Run: headless pygame with SDL's dummy video driver; simulated clock (each Clock.tick advances the game by its frame time, no real sleeping); random seed 0; keys injected as events and as key.get_pressed() state; no mouse input.
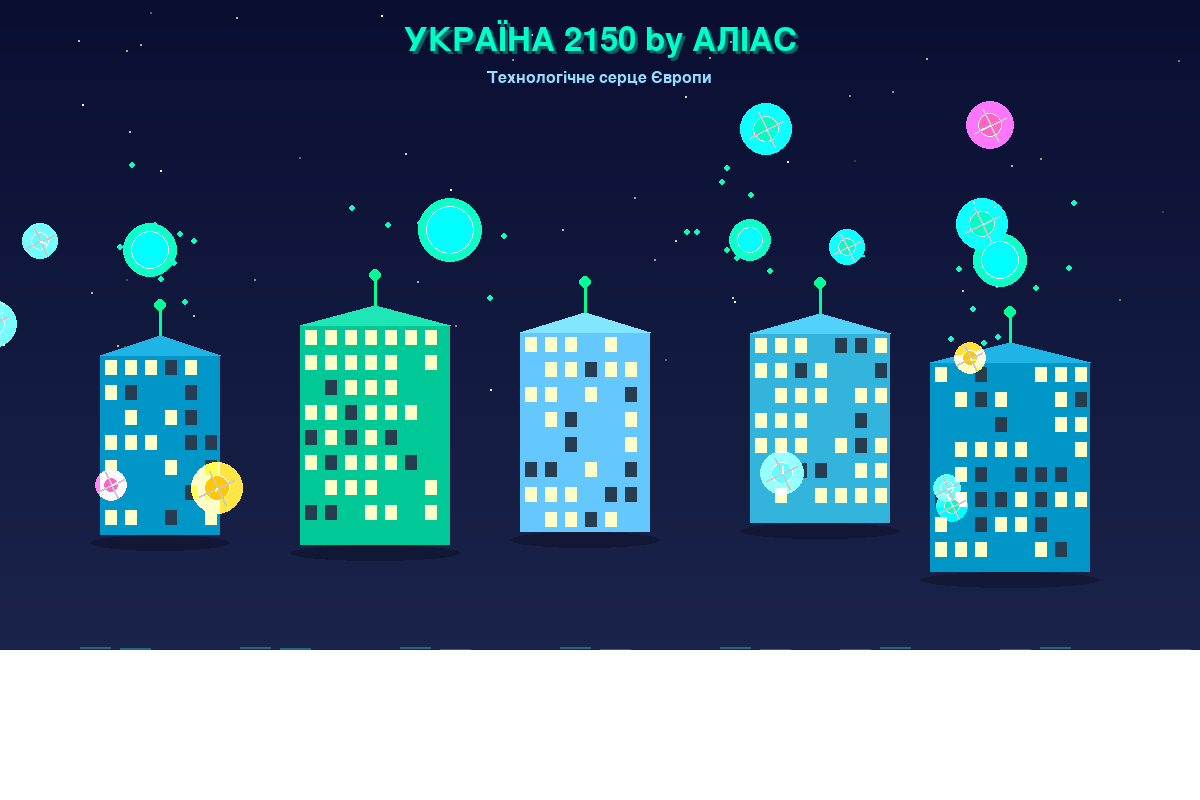
Frame 1 of 4 · flips 1–60 · no input
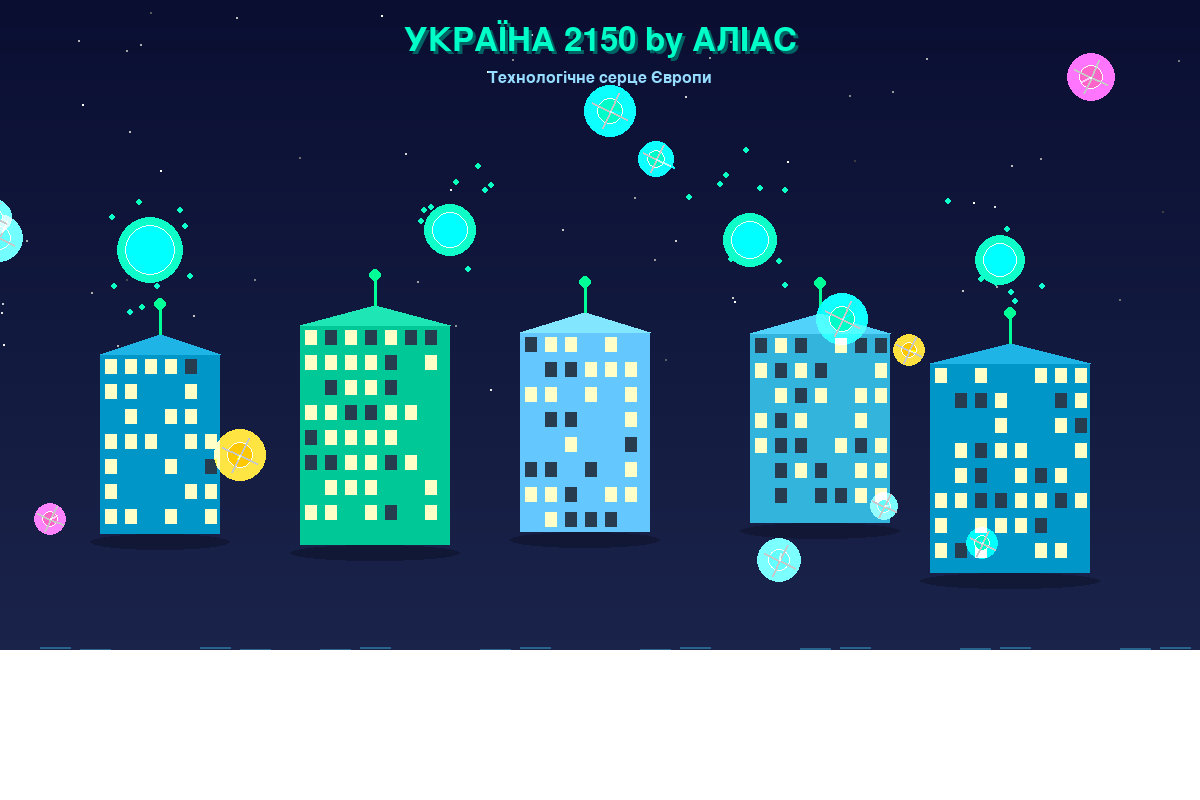
Frame 2 of 4 · flips 61–180 · tapped SPACE, RETURN · held RIGHT (→), D
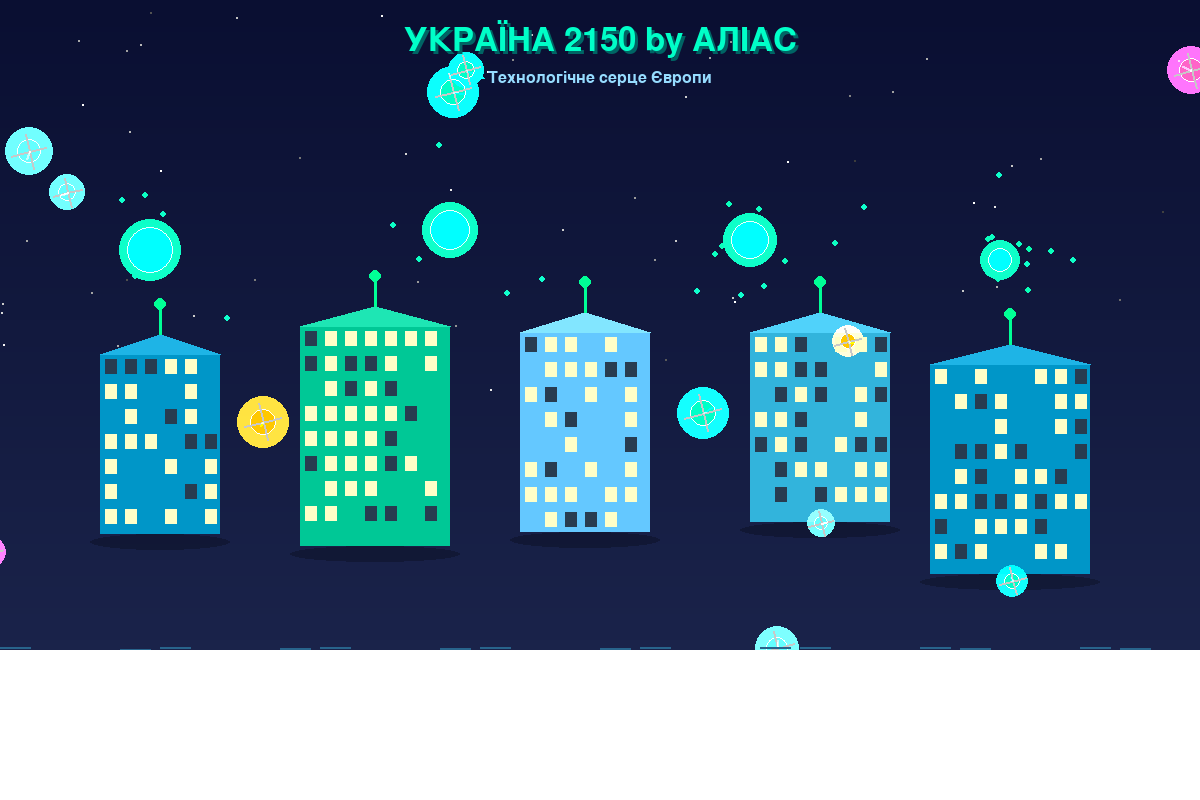
Frame 3 of 4 · flips 181–300 · held DOWN (↓), S
Frame 4 of 4 · flips 301–420 · held LEFT (←), A, UP (↑), W · screen unchanged from frame 3, image omitted

The pygame program that drew these frames:

import pygame
import random
import math
import sys
import time

# Налаштування
WIDTH, HEIGHT = 1200, 800
FPS = 30           # нижче навантаження
MAX_FRAMES = 300

SKY_TOP = (10, 15, 50)
SKY_BOTTOM = (30, 40, 80)
WATER_COLOR = (20, 60, 100)
CITY_COLORS = [(0, 150, 200), (0, 200, 150), (100, 200, 255), (50, 180, 220)]
DRONE_COLORS = [(255, 200, 0), (0, 255, 200), (255, 100, 200), (100, 255, 255)]
ENERGY_COLOR = (0, 255, 150)
WINDOW_ON = (255, 255, 200)
WINDOW_OFF = (40, 60, 80)

# Ініціалізація
pygame.init()
try:
    screen = pygame.display.set_mode((WIDTH, HEIGHT))
except Exception:
    # Безпечний режим: створити surface якщо display не доступний
    screen = pygame.Surface((WIDTH, HEIGHT))
pygame.display.set_caption("Місто Майбутнього - Україна 2150")
clock = pygame.time.Clock()

# Підготовлені ресурси, щоб не створювати кожен кадр
gradient_surf = pygame.Surface((WIDTH, HEIGHT))
def create_gradient():
    for y in range(HEIGHT):
        progress = y / HEIGHT
        r = int(SKY_TOP[0] + (SKY_BOTTOM[0] - SKY_TOP[0]) * progress)
        g = int(SKY_TOP[1] + (SKY_BOTTOM[1] - SKY_TOP[1]) * progress)
        b = int(SKY_TOP[2] + (SKY_BOTTOM[2] - SKY_TOP[2]) * progress)
        pygame.draw.line(gradient_surf, (r, g, b), (0, y), (WIDTH, y))
create_gradient()

# Загальні поверхні для розумного малювання
trails_surf = pygame.Surface((WIDTH, HEIGHT), pygame.SRCALPHA)
particles_surf = pygame.Surface((WIDTH, HEIGHT), pygame.SRCALPHA)

# Шрифти створюємо один раз
FONT_TITLE = pygame.font.Font(None, 48)
FONT_SUB = pygame.font.Font(None, 24)

# Класи
class FloatingCity:
    def __init__(self, x, y, width, height, color):
        self.x = int(x)
        self.base_y = int(y)
        self.y = self.base_y
        self.width = int(width)
        self.height = int(height)
        self.color = color
        self.float_offset = random.uniform(0, math.pi * 2)
        self.float_speed = random.uniform(0.02, 0.04)
        # Вікна як відносні координати (без створення rect кожен кадр)
        self.windows = []
        window_rows = max(1, self.height // 25)
        window_cols = max(1, self.width // 20)
        for row in range(window_rows):
            for col in range(window_cols):
                if random.random() > 0.3:
                    rx = col * 20 + 5
                    ry = row * 25 + 5
                    self.windows.append([rx, ry, random.random() > 0.4, random.randint(0, 120)])
    def update(self, t):
        self.y = self.base_y + math.sin(t * self.float_speed + self.float_offset) * 8
        for w in self.windows:
            w[3] -= 1
            if w[3] <= 0:
                w[2] = random.random() > 0.3
                w[3] = random.randint(60, 180)
    def draw(self, surf):
        # тінь
        shadow = pygame.Surface((self.width + 20, 16), pygame.SRCALPHA)
        pygame.draw.ellipse(shadow, (0,0,0,60), shadow.get_rect())
        surf.blit(shadow, (self.x - 10, int(self.y + self.height)))
        # корпус
        pygame.draw.rect(surf, self.color, (self.x, int(self.y), self.width, self.height))
        # дах
        roof_pts = [(self.x, int(self.y)), (self.x + self.width//2, int(self.y) - 20), (self.x + self.width, int(self.y))]
        roof_color = (min(255, self.color[0]+30), min(255, self.color[1]+30), min(255, self.color[2]+30))
        pygame.draw.polygon(surf, roof_color, roof_pts)
        # енергетична антена
        cx = self.x + self.width // 2
        pygame.draw.line(surf, ENERGY_COLOR, (cx, int(self.y)-20), (cx, int(self.y)-50), 3)
        pygame.draw.circle(surf, ENERGY_COLOR, (cx, int(self.y)-50), 6)
        # вікна (прямокутники)
        for w in self.windows:
            rect = (self.x + w[0], int(self.y) + w[1], 12, 15)
            pygame.draw.rect(surf, WINDOW_ON if w[2] else WINDOW_OFF, rect)

class Drone:
    def __init__(self, idx):
        self.x = random.uniform(0, WIDTH)
        self.y = random.uniform(100, HEIGHT - 200)
        self.speed_x = random.uniform(-1.8, 1.8)
        self.speed_y = random.uniform(-0.8, 0.8)
        self.color = random.choice(DRONE_COLORS)
        self.size = random.randint(7, 13)
        self.trail = []
        self.light_intensity = random.randint(30, 120)
        self.light_dir = 1
        # кешований glow surface
        gsize = self.size * 4
        self.glow = pygame.Surface((gsize, gsize), pygame.SRCALPHA)
        gc = (*self.color, 120)
        pygame.draw.circle(self.glow, gc, (gsize//2, gsize//2), gsize//2)
    def update(self):
        self.x += self.speed_x
        self.y += self.speed_y
        if self.x < -20 or self.x > WIDTH + 20:
            self.speed_x *= -1
        if self.y < 50 or self.y > HEIGHT - 150:
            self.speed_y *= -1
        self.trail.append((int(self.x), int(self.y)))
        if len(self.trail) > 12:
            self.trail.pop(0)
        self.light_intensity += self.light_dir * 6
        if self.light_intensity >= 150 or self.light_intensity <= 20:
            self.light_dir *= -1
    def draw(self, surf, trails_surface):
        # Траєкторія на спільній поверхні trails_surface
        if len(self.trail) > 1:
            points = self.trail
            for i in range(1, len(points)):
                a = int((i / len(points)) * 180)
                color = (*self.color, a)
                pygame.draw.line(trails_surface, color, points[i-1], points[i], 2)
        # Глоу та тіло
        gs = self.glow
        surf.blit(gs, (int(self.x - gs.get_width()/2), int(self.y - gs.get_height()/2)), special_flags=pygame.BLEND_ADD)
        pygame.draw.circle(surf, self.color, (int(self.x), int(self.y)), self.size)
        pygame.draw.circle(surf, (255,255,255), (int(self.x), int(self.y)), self.size, 1)
        # ротори (прості лінії)
        tick = pygame.time.get_ticks() * 0.003
        for ang in (0, math.pi/2, math.pi, 3*math.pi/2):
            rad = ang + tick
            end_x = int(self.x + math.cos(rad) * (self.size + 6))
            end_y = int(self.y + math.sin(rad) * (self.size + 6))
            pygame.draw.line(surf, (200,200,200), (int(self.x), int(self.y)), (end_x, end_y), 2)

class EnergyOrb:
    def __init__(self, x, y):
        self.x = int(x); self.y = int(y)
        self.radius = random.randint(12, 26)
        self.pulse = random.uniform(0, math.pi*2)
        self.particles = []
    def update(self):
        self.pulse = (self.pulse + 0.12) % (math.pi*2)
        if random.random() > 0.7:
            angle = random.uniform(0, math.pi * 2)
            speed = random.uniform(0.6, 2.0)
            self.particles.append([self.x, self.y, math.cos(angle)*speed, math.sin(angle)*speed, random.randint(30, 70)])
        for p in self.particles[:]:
            p[0] += p[2]; p[1] += p[3]; p[4] -= 1
            if p[4] <= 0:
                self.particles.remove(p)
    def draw(self, surf, particles_surface):
        # частинки малюємо на particles_surface
        for p in self.particles:
            alpha = int((p[4]/70) * 200)
            pygame.draw.circle(particles_surface, (*ENERGY_COLOR, alpha), (int(p[0]), int(p[1])), 3)
        current_r = self.radius + math.sin(self.pulse) * 4
        # зовнішні глоу
        for i in range(3):
            radius = int(current_r + 8 - i*4)
            alpha = max(0, 40 - i*10)
            pygame.draw.circle(particles_surface, (*ENERGY_COLOR, alpha), (self.x, self.y), radius)
        pygame.draw.circle(surf, ENERGY_COLOR, (self.x, self.y), int(current_r))
        pygame.draw.circle(surf, (255,255,255), (self.x, self.y), int(current_r), 1)

class Star:
    def __init__(self):
        self.x = random.randint(0, WIDTH)
        self.y = random.randint(0, HEIGHT//2)
        self.base = random.randint(120, 230)
        self.speed = random.uniform(0.02, 0.05)
        self.offset = random.uniform(0, math.pi*2)
        self.cur = self.base
    def update(self, t):
        tw = math.sin(t * self.speed + self.offset)
        self.cur = max(50, min(255, int(self.base + tw * 60)))
    def draw(self, surf):
        c = (self.cur, self.cur, self.cur)
        pygame.draw.circle(surf, c, (self.x, self.y), 1)

# Створення об'єктів з помірною кількістю для мобільних пристроїв
stars = [Star() for _ in range(60)]
cities = [
    FloatingCity(100, 350, 120, 180, CITY_COLORS[0]),
    FloatingCity(300, 320, 150, 220, CITY_COLORS[1]),
    FloatingCity(520, 340, 130, 200, CITY_COLORS[2]),
    FloatingCity(750, 330, 140, 190, CITY_COLORS[3]),
    FloatingCity(930, 360, 160, 210, CITY_COLORS[0]),
]
drones = [Drone(i) for i in range(12)]
energy_orbs = [EnergyOrb(150, 250), EnergyOrb(450, 230), EnergyOrb(750, 240), EnergyOrb(1000, 260)]

# Головний цикл
running = True
frame = 0
start_time = time.time()

while running and frame < MAX_FRAMES:
    t = pygame.time.get_ticks() * 0.001
    for event in pygame.event.get():
        if event.type == pygame.QUIT:
            running = False
        if event.type == pygame.KEYDOWN and event.key == pygame.K_ESCAPE:
            running = False

    # Оновлення
    for s in stars: s.update(t)
    for c in cities: c.update(t)
    for d in drones: d.update()
    for o in energy_orbs: o.update()

    # Очистка екрану (копія градієнта)
    screen.blit(gradient_surf, (0,0))

    # Очистка допоміжних поверхонь
    trails_surf.fill((0,0,0,0))
    particles_surf.fill((0,0,0,0))

    # Малюємо зорі і або
    for s in stars: s.draw(screen)
    for o in energy_orbs: o.draw(screen, particles_surf)

    # Відображаємо частинки (єдиним blit'ом)
    screen.blit(particles_surf, (0,0), special_flags=pygame.BLEND_PREMULTIPLIED)

    # Міста
    for c in cities: c.draw(screen)

    # Дрони (трасування малюється на trails_surf)
    for d in drones: d.draw(screen, trails_surf)
    screen.blit(trails_surf, (0,0), special_flags=pygame.BLEND_ADD)

    # Вода
    water_y = HEIGHT - 150
    pygame.draw.rect(screen, WATER_COLOR, (0, water_y, WIDTH, 150))
    # прості хвилі, менш затратні
    wave_phase = t * 0.5
    for i in range(0, WIDTH, 40):
        y = water_y + math.sin((i * 0.04) + wave_phase) * 3
        pygame.draw.line(screen, (40,100,140), (i, y), (i+30, y), 2)
    # відблиски
    ref = pygame.Surface((WIDTH, 150), pygame.SRCALPHA)
    ref.fill((255,255,255,28))
    screen.blit(ref, (0, water_y), special_flags=pygame.BLEND_RGBA_ADD)

    # Текст
    title_text = FONT_TITLE.render("УКРАЇНА 2150 by АЛІАС", True, (0, 255, 200))
    title_shadow = FONT_TITLE.render("УКРАЇНА 2150 by АЛІАС", True, (0, 100, 100))
    screen.blit(title_shadow, (WIDTH//2 - title_text.get_width()//2 + 3, 23))
    screen.blit(title_text, (WIDTH//2 - title_text.get_width()//2, 20))
    subtitle = FONT_SUB.render("Технологічне серце Європи", True, (150,220,255))
    screen.blit(subtitle, (WIDTH//2 - subtitle.get_width()//2, 70))

    # Оновлення дисплею
    try:
        pygame.display.flip()
    except Exception:
        pass

    clock.tick(FPS)
    frame += 1
    # лог мінімальний
    if frame % 60 == 0:
        elapsed = time.time() - start_time
        print("Кадр {}/{}  FPS≈{:.1f}".format(frame, MAX_FRAMES, frame/elapsed if elapsed>0 else 0))

# Завершення
pygame.quit()
sys.exit()
